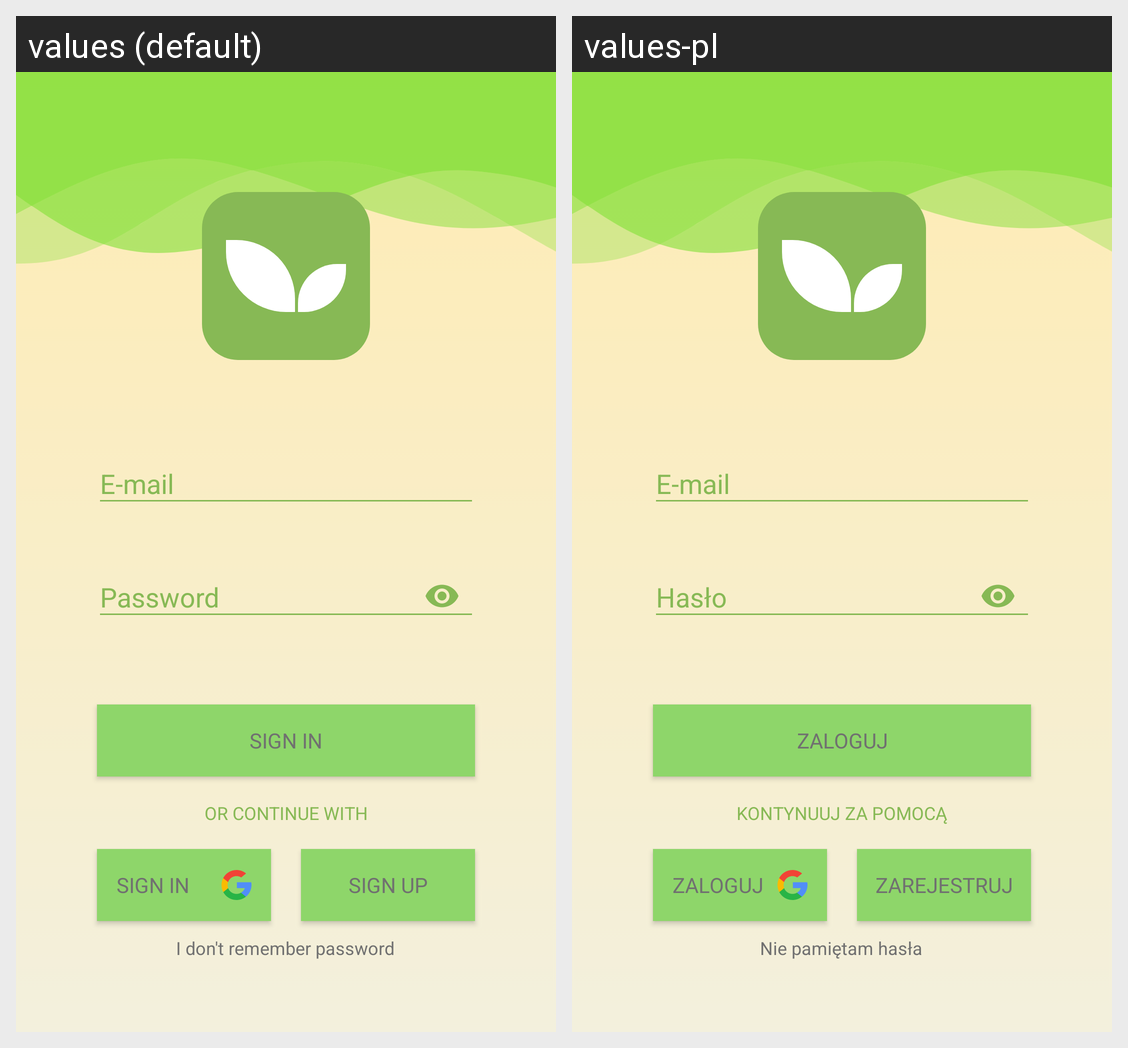

The same Android screen rendered under two of its app's locales, left to right. List the strings drawn on it with the default value and each locale's translation.
Android screen res/layout/fragment_sign_in.xml rendered under 2 locales, left to right: values (default), values-pl. Device: Nexus 5 (rendered at 1080×1920; each locale shown at half size, 540×960, under a caption strip naming it); theme AppTheme.
Strings drawn on this screen, with the default value and each locale's value (text and hints the layout hard-codes, and strings that could not be matched under every locale, appear in the picture but are not listed):

email_hint
  values: E-mail
  values-pl: E-mail  [not translated; the default value is used]

password_hint
  values: Password
  values-pl: Hasło

sign_in_fragment_button
  values: Sign in
  values-pl: Zaloguj

sign_up
  values: Sign up
  values-pl: Zarejestruj

sign_in_fragment_socialmedia_login_str
  values: Or continue with
  values-pl: Kontynuuj za pomocą

sign_in_fragment_dont_remember_pass_btn
  values: I don't remember password
  values-pl: Nie pamiętam hasła
